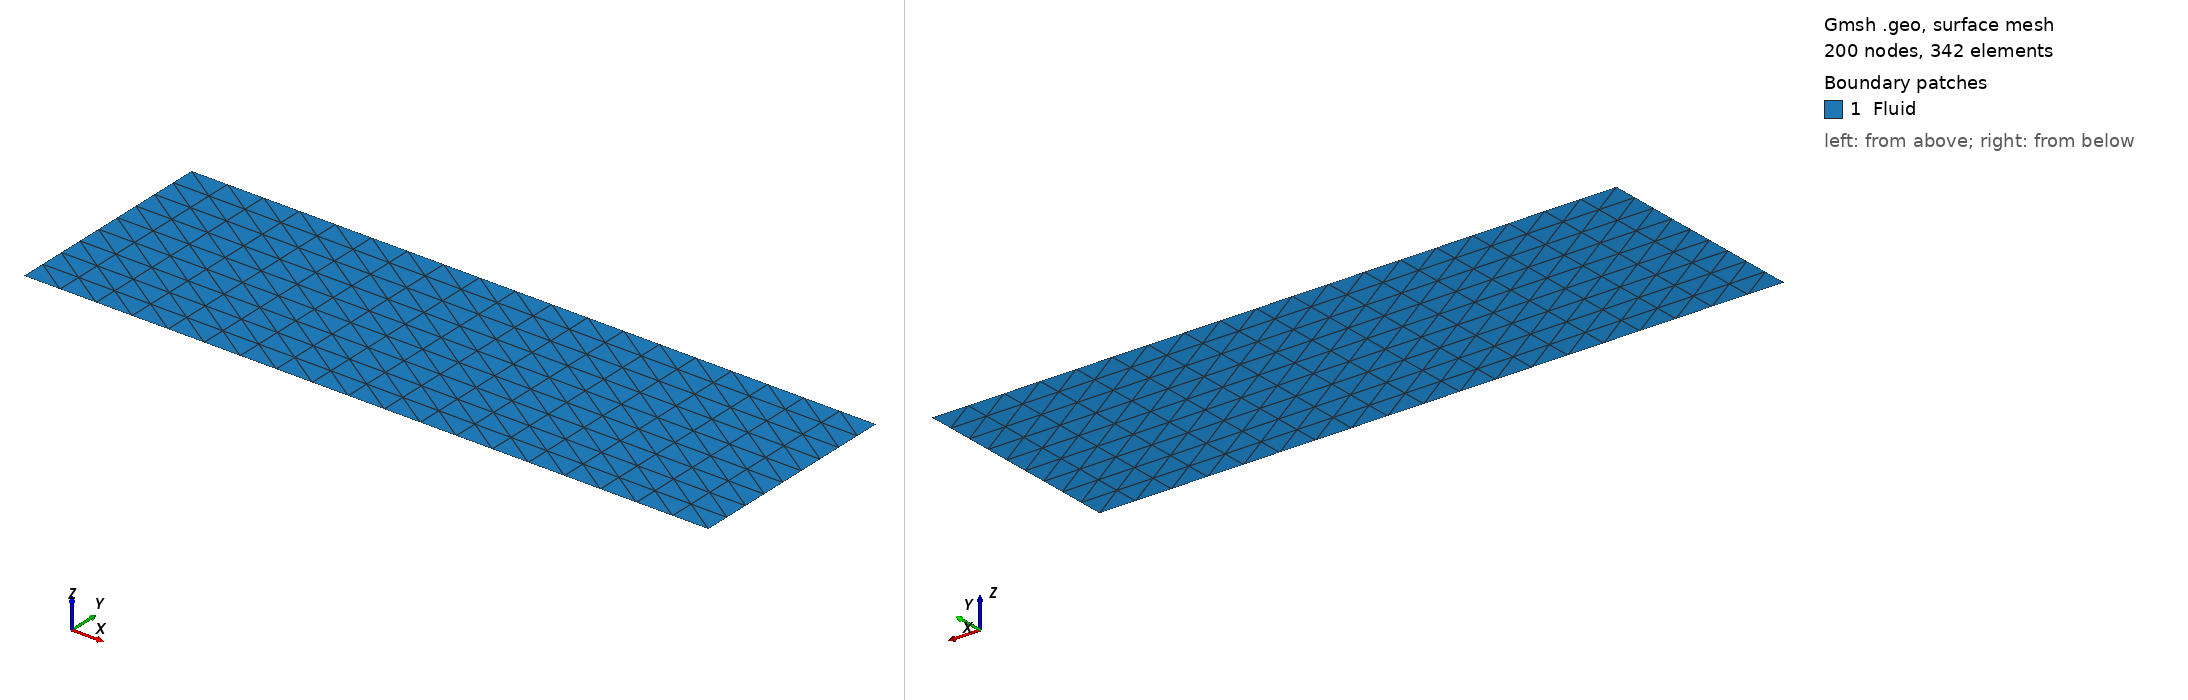

Gmsh geometry script, surface-meshed: 200 nodes, 342 surface elements. Boundary patches (legend numbers): 1 Fluid. Left view from above one corner, right view from below the opposite corner. Legend entries are the model's physical surfaces. The drawing asked Gmsh for element sizes between 1% and 20% of the model's largest extent; the script's own settings can give other sizes.

=== channel2D.geo (drawn) ===
lx = 2*Pi;
ly = 2   ;
lz = Pi;

nx = 20;
ny = 10;
nz = 10;

pnx = 1.0;
pnz = 1.0;

Point(1) = {0 , 0 , 0};
Point(2) = {lx, 0 , 0};
Point(3) = {lx,ly,  0};
Point(4) = {0 ,ly,  0};

Line(1)  = {1, 2};
Line(2)  = {2, 3};
Line(3)  = {3, 4};
Line(4)  = {4, 1};

Transfinite Line {1,  3} = nx Using Progression pnx;
Transfinite Line {2,  4} = ny Using Progression pnz;

Line Loop(5) = {1, 2, 3, 4};
Plane Surface(6) = {5};

Transfinite Surface {6};

Physical Line("Wall") = {3, 1};
Physical Line("Periodic_Lo_x") = {4};
Physical Line("Periodic_Hi_x") = {2};
Physical Surface("Fluid") = {6};
